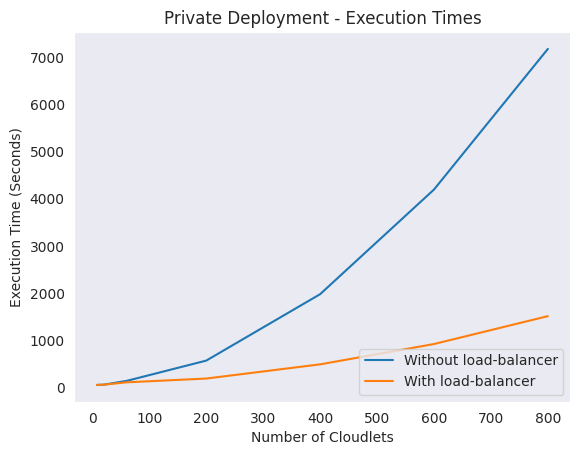

This figure's Python source:
import seaborn as sns
import numpy as np
import matplotlib.pyplot as plt

# Without load-balancer
x = np.array([8, 20, 60, 200, 400, 600, 800])
y = np.array([60.52, 65.52, 145.52 , 575.27, 1980.85, 4195.16, 7170.85])

# With load-balancer
x1 = np.array([8, 20, 60, 200, 400, 600, 800])
y1 = np.array([60.52, 65.52, 115.52, 195.52, 495.85, 925.85, 1515.85])

sns.set_style("dark")
sns.lineplot(x=x, y=y, label='Without load-balancer')
sns.lineplot(x=x1, y=y1, label='With load-balancer')

plt.xlabel("Number of Cloudlets")
plt.ylabel("Execution Time (Seconds)")
plt.title('Private Deployment - Execution Times')
plt.legend(loc='lower right')

plt.show()